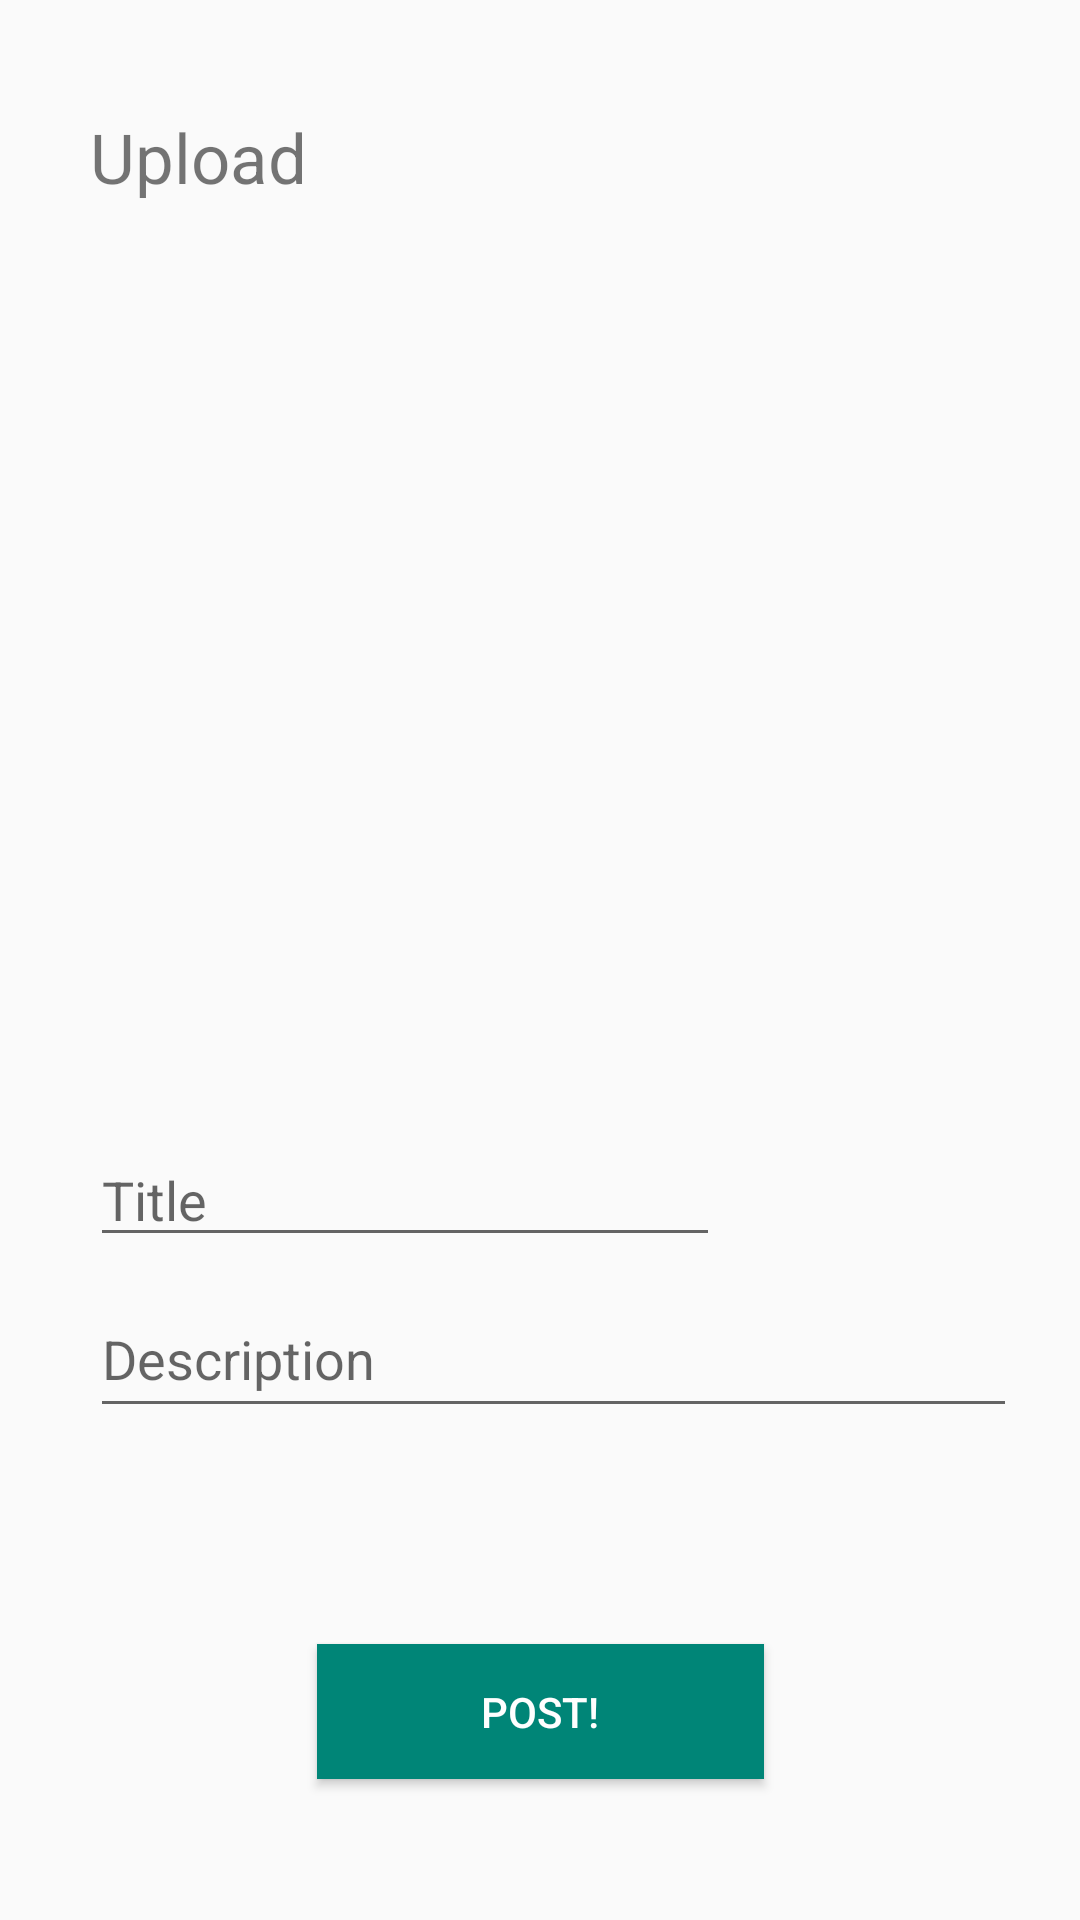

The Android layout XML behind this screen, and the referenced resources:
<!-- AndroidManifest.xml: application theme AppTheme -->
<!-- res/layout/activity_add_issue.xml -->
<?xml version="1.0" encoding="utf-8"?>
<android.support.constraint.ConstraintLayout xmlns:android="http://schemas.android.com/apk/res/android"
    xmlns:app="http://schemas.android.com/apk/res-auto"
    xmlns:tools="http://schemas.android.com/tools"
    android:layout_width="match_parent"
    android:layout_height="match_parent"
    tools:context=".AddIssueActivity">


    <TextView
        android:id="@+id/textView"
        android:layout_width="0dp"
        android:layout_height="wrap_content"
        android:layout_marginStart="30dp"
        android:layout_marginTop="37dp"
        android:layout_marginEnd="8dp"
        android:text="Upload"
        android:textSize="23sp"
        app:layout_constraintEnd_toEndOf="parent"
        app:layout_constraintStart_toStartOf="parent"
        app:layout_constraintTop_toTopOf="parent"
        tools:text="@string/add_issue_title" />

    <ImageView
        android:id="@+id/imageView"
        android:layout_width="384dp"
        android:layout_height="258dp"
        android:layout_marginTop="32dp"
        app:layout_constraintEnd_toEndOf="parent"
        app:layout_constraintHorizontal_bias="0.0"
        app:layout_constraintStart_toStartOf="parent"
        app:layout_constraintTop_toBottomOf="@+id/textView"
        tools:srcCompat="@tools:sample/backgrounds/scenic" />

    <Button
        android:id="@+id/button"
        style="@style/FlatButtonStyle"
        android:layout_width="149dp"
        android:layout_height="45dp"
        android:layout_marginStart="8dp"
        android:layout_marginTop="70dp"
        android:layout_marginEnd="8dp"
        android:layout_marginBottom="45dp"

        android:background="@color/colorPrimary"
        android:text="Post!"
        android:textColor="#FEFEFE"
        app:layout_constraintBottom_toBottomOf="parent"
        app:layout_constraintEnd_toEndOf="parent"
        app:layout_constraintStart_toStartOf="parent"
        app:layout_constraintTop_toBottomOf="@+id/description_edit_text" />

    <EditText
        android:id="@+id/title_edit_text"
        android:layout_width="wrap_content"
        android:layout_height="wrap_content"
        android:layout_marginStart="30dp"
        android:layout_marginTop="20dp"
        android:ems="10"
        android:hint="Title"
        android:inputType="textPersonName"
        app:layout_constraintStart_toStartOf="parent"
        app:layout_constraintTop_toBottomOf="@+id/imageView" />

    <EditText
        android:id="@+id/description_edit_text"
        android:layout_width="309dp"
        android:layout_height="49dp"
        android:layout_marginStart="30dp"
        android:layout_marginTop="8dp"
        android:layout_marginEnd="8dp"
        android:ems="10"
        android:hint="Description"
        android:inputType="textPersonName"
        app:layout_constraintEnd_toEndOf="parent"
        app:layout_constraintHorizontal_bias="0.0"
        app:layout_constraintStart_toStartOf="parent"
        app:layout_constraintTop_toBottomOf="@+id/title_edit_text" />

    <ImageButton
        android:id="@+id/camera_button"
        android:layout_width="52dp"
        android:layout_height="52dp"
        android:layout_marginTop="35dp"
        android:layout_marginEnd="8dp"


        android:background="@drawable/shape"
        app:layout_constraintEnd_toEndOf="@+id/textView"
        app:layout_constraintTop_toTopOf="parent"
        app:srcCompat="@drawable/ic_camera_alt_white_24dp" />
</android.support.constraint.ConstraintLayout>
<!-- resources referenced by this layout -->
<resources>
  <color name="colorPrimary">#008577</color>
  <style name="FlatButtonStyle" parent="ThemeOverlay.AppCompat.Dark">
              <item name="colorButtonNormal">@color/colorPrimary</item>
              <item name="colorControlHighlight">@color/colorPrimaryDark</item>
      </style>
  <style name="AppTheme" parent="Theme.AppCompat.Light.NoActionBar">
          
          <item name="colorPrimary">@color/colorPrimary</item>
          <item name="colorPrimaryDark">@color/colorPrimaryDark</item>
          <item name="colorAccent">@color/colorAccent</item>
      </style>
  <color name="colorPrimaryDark">#00574B</color>
  <color name="colorAccent">#D81B60</color>
</resources>
